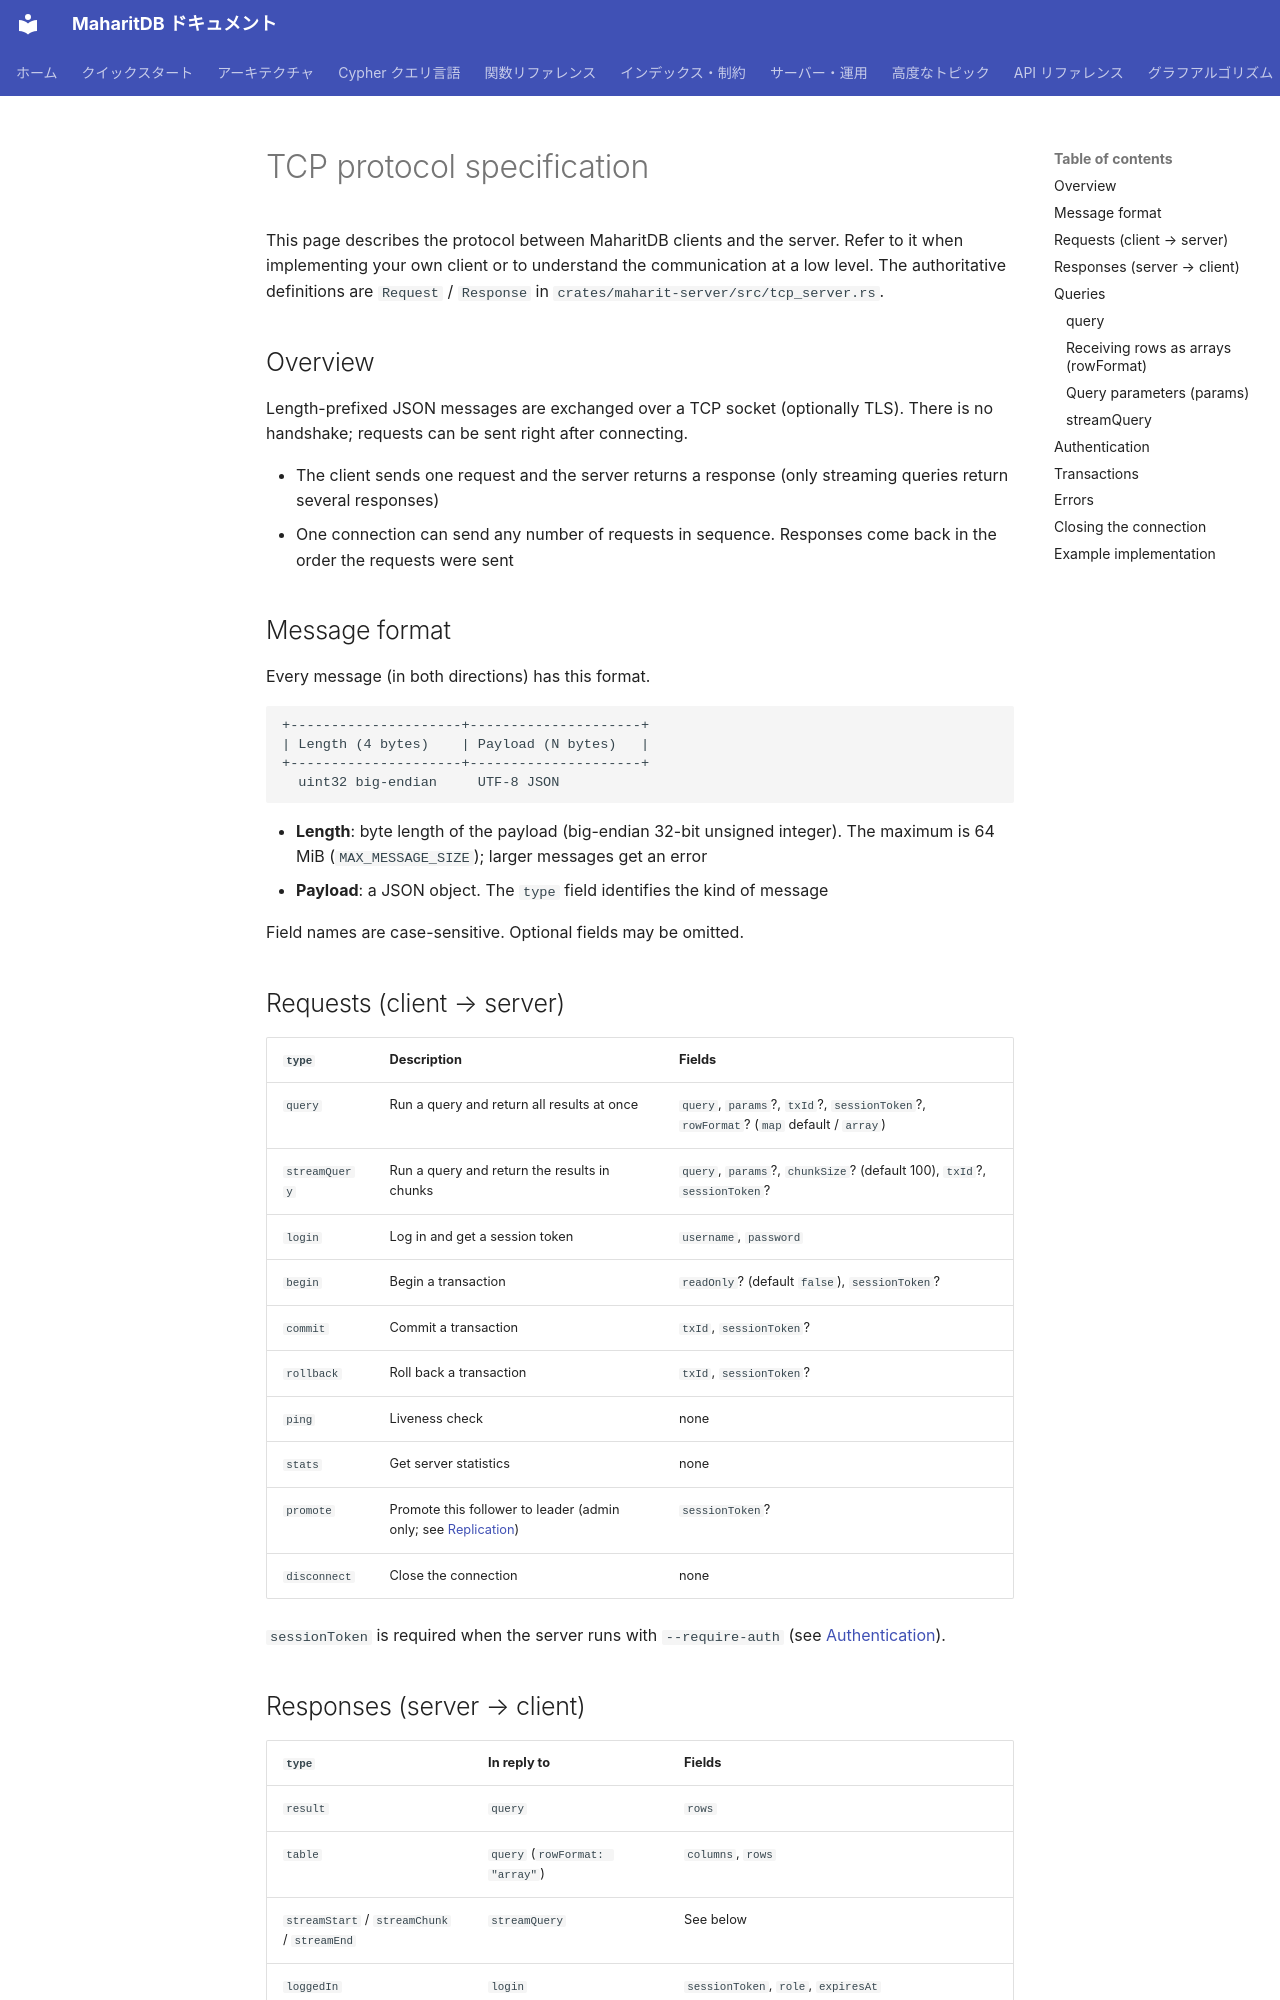

repository: Moto1829/maharit-db · page: api/protocol.en/index.html · generator: mkdocs

---
title: TCP protocol
parent: API reference
nav_order: 3
source_commit: 44074b1d
---

# TCP protocol specification

This page describes the protocol between MaharitDB clients and the server. Refer to it when implementing your own client or to understand the communication at a low level.
The authoritative definitions are `Request` / `Response` in `crates/maharit-server/src/tcp_server.rs`.

## Overview

Length-prefixed JSON messages are exchanged over a TCP socket (optionally TLS). There is no handshake; requests can be sent right after connecting.

- The client sends one request and the server returns a response (only streaming queries return several responses)
- One connection can send any number of requests in sequence. Responses come back in the order the requests were sent

## Message format

Every message (in both directions) has this format.

```text
+---------------------+---------------------+
| Length (4 bytes)    | Payload (N bytes)   |
+---------------------+---------------------+
  uint32 big-endian     UTF-8 JSON
```

- **Length**: byte length of the payload (big-endian 32-bit unsigned integer). The maximum is 64 MiB (`MAX_MESSAGE_SIZE`); larger messages get an error
- **Payload**: a JSON object. The `type` field identifies the kind of message

Field names are case-sensitive. Optional fields may be omitted.

## Requests (client → server)

| `type` | Description | Fields |
|--------|------|-----------|
| `query` | Run a query and return all results at once | `query`, `params`?, `txId`?, `sessionToken`?, `rowFormat`? (`map` default / `array`) |
| `streamQuery` | Run a query and return the results in chunks | `query`, `params`?, `chunkSize`? (default 100), `txId`?, `sessionToken`? |
| `login` | Log in and get a session token | `username`, `password` |
| `begin` | Begin a transaction | `readOnly`? (default `false`), `sessionToken`? |
| `commit` | Commit a transaction | `txId`, `sessionToken`? |
| `rollback` | Roll back a transaction | `txId`, `sessionToken`? |
| `ping` | Liveness check | none |
| `stats` | Get server statistics | none |
| `promote` | Promote this follower to leader (admin only; see [Replication](../advanced/replication.md)) | `sessionToken`? |
| `disconnect` | Close the connection | none |

`sessionToken` is required when the server runs with `--require-auth` (see [Authentication](../operations/auth.md)).
